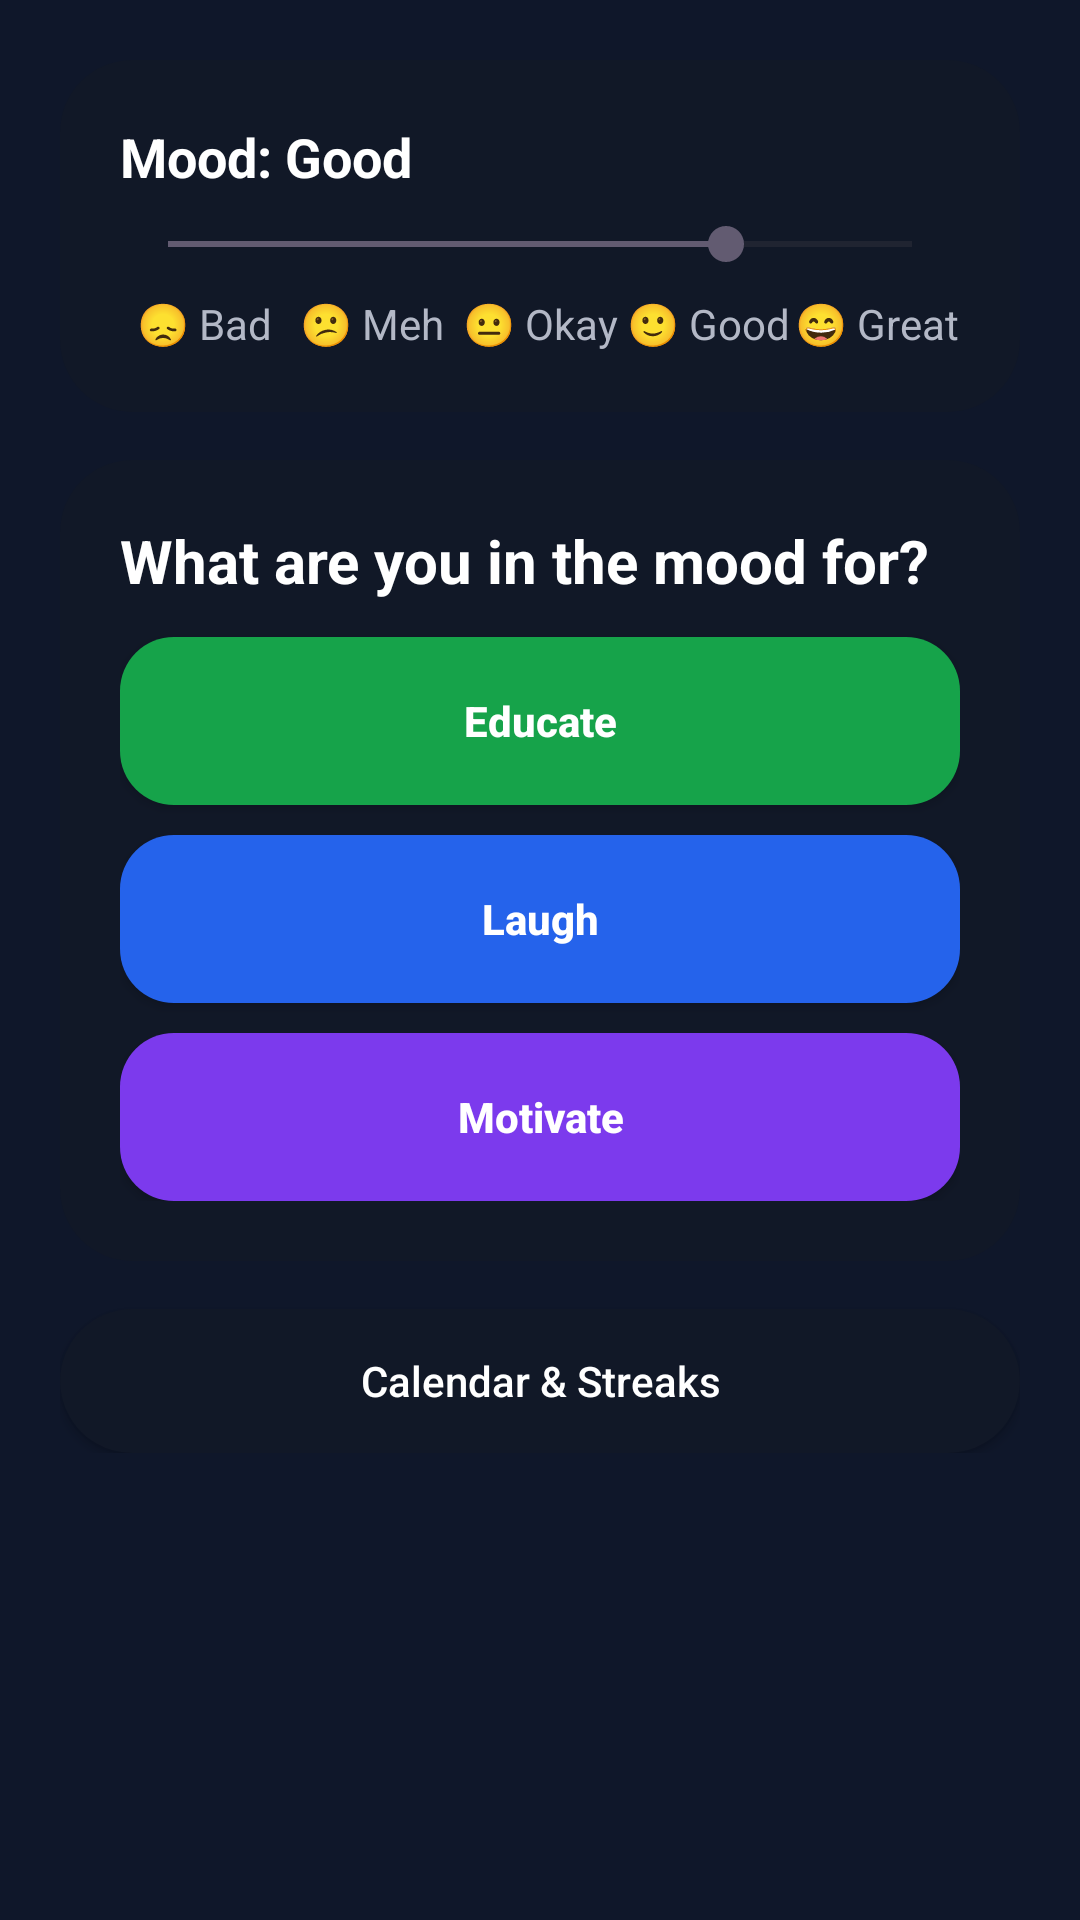

Reconstruct the res/layout file that produces this screen, plus the resources it refers to.
<!-- AndroidManifest.xml: activity theme Theme.MoodRise -->
<!-- res/layout/activity_main.xml -->
<?xml version="1.0" encoding="utf-8"?>
<ScrollView xmlns:android="http://schemas.android.com/apk/res/android"
    android:background="@color/bg"
    android:layout_width="match_parent"
    android:layout_height="match_parent"
    android:padding="20dp">

    <LinearLayout
        android:orientation="vertical"
        android:layout_width="match_parent"
        android:layout_height="wrap_content">

        
        <LinearLayout
            android:id="@+id/moodCard"
            android:layout_width="match_parent"
            android:layout_height="wrap_content"
            android:background="@drawable/bg_card_round"
            android:padding="20dp"
            android:layout_marginBottom="16dp"
            android:orientation="vertical">

            <TextView
                android:id="@+id/moodLabel"
                android:layout_width="wrap_content"
                android:layout_height="wrap_content"
                android:text="Mood: Good"
                android:textColor="@color/textPrimary"
                android:textStyle="bold"
                android:layout_marginBottom="8dp"
                android:textSize="18sp" />

            <SeekBar
                android:id="@+id/moodSlider"
                android:layout_width="match_parent"
                android:layout_height="wrap_content"
                android:max="4"
                android:progress="3" />

            
            <LinearLayout
                android:id="@+id/emojiRow"
                android:layout_width="match_parent"
                android:layout_height="wrap_content"
                android:orientation="horizontal"
                android:layout_marginTop="8dp">

                <TextView
                    android:id="@+id/e0"
                    android:layout_width="0dp"
                    android:layout_height="wrap_content"
                    android:layout_weight="1"
                    android:gravity="center"
                    android:text="😞 Bad"
                    android:textColor="@color/textSecondary" />

                <TextView
                    android:id="@+id/e1"
                    android:layout_width="0dp"
                    android:layout_height="wrap_content"
                    android:layout_weight="1"
                    android:gravity="center"
                    android:text="😕 Meh"
                    android:textColor="@color/textSecondary" />

                <TextView
                    android:id="@+id/e2"
                    android:layout_width="0dp"
                    android:layout_height="wrap_content"
                    android:layout_weight="1"
                    android:gravity="center"
                    android:text="😐 Okay"
                    android:textColor="@color/textSecondary" />

                <TextView
                    android:id="@+id/e3"
                    android:layout_width="0dp"
                    android:layout_height="wrap_content"
                    android:layout_weight="1"
                    android:gravity="center"
                    android:text="🙂 Good"
                    android:textColor="@color/textSecondary" />

                <TextView
                    android:id="@+id/e4"
                    android:layout_width="0dp"
                    android:layout_height="wrap_content"
                    android:layout_weight="1"
                    android:gravity="center"
                    android:text="😄 Great"
                    android:textColor="@color/textSecondary" />
            </LinearLayout>
        </LinearLayout>

        
        <LinearLayout
            android:background="@drawable/bg_card_round"
            android:padding="20dp"
            android:orientation="vertical"
            android:layout_width="match_parent"
            android:layout_height="wrap_content">

            <TextView
                android:layout_width="match_parent"
                android:layout_height="wrap_content"
                android:text="What are you in the mood for?"
                android:textColor="@color/textPrimary"
                android:textStyle="bold"
                android:textSize="20sp"
                android:paddingBottom="12dp" />

            <Button
                android:id="@+id/btnEducate"
                android:layout_width="match_parent"
                android:layout_height="56dp"
                android:background="@drawable/btn_pill_green"
                android:text="Educate"
                android:textAllCaps="false"
                android:textColor="@color/textPrimary"
                android:textStyle="bold"
                android:layout_marginBottom="10dp" />

            <Button
                android:id="@+id/btnLaugh"
                android:layout_width="match_parent"
                android:layout_height="56dp"
                android:background="@drawable/btn_pill_blue"
                android:text="Laugh"
                android:textAllCaps="false"
                android:textColor="@color/textPrimary"
                android:textStyle="bold"
                android:layout_marginBottom="10dp" />

            <Button
                android:id="@+id/btnMotivate"
                android:layout_width="match_parent"
                android:layout_height="56dp"
                android:background="@drawable/btn_pill_purple"
                android:text="Motivate"
                android:textAllCaps="false"
                android:textColor="@color/textPrimary"
                android:textStyle="bold" />
        </LinearLayout>

        <Space
            android:layout_width="match_parent"
            android:layout_height="16dp" />

        <Button
            android:id="@+id/btnCalendar"
            android:layout_width="match_parent"
            android:layout_height="48dp"
            android:text="Calendar &amp; Streaks"
            android:textAllCaps="false"
            android:textColor="@color/textPrimary"
            android:background="@drawable/bg_card_round" />
    </LinearLayout>
</ScrollView>
<!-- resources referenced by this layout -->
<resources>
  <color name="bg">#0F172A</color>
  <color name="textPrimary">#FFFFFF</color>
  <color name="textSecondary">#B3B8C6</color>
  <!-- drawable bg_card_round (drawable) -->
  <shape xmlns:android="http://schemas.android.com/apk/res/android">
      <corners android:radius="24dp"/>
      <solid android:color="@color/card"/>
  </shape>
  <!-- drawable btn_pill_blue (drawable) -->
  <shape xmlns:android="http://schemas.android.com/apk/res/android">
      <corners android:radius="18dp"/>
      <solid android:color="@color/brandBlue"/>
  </shape>
  <!-- drawable btn_pill_green (drawable) -->
  <shape xmlns:android="http://schemas.android.com/apk/res/android">
      <corners android:radius="18dp"/>
      <solid android:color="@color/brandGreen"/>
  </shape>
  <!-- drawable btn_pill_purple (drawable) -->
  <shape xmlns:android="http://schemas.android.com/apk/res/android">
      <corners android:radius="18dp"/>
      <solid android:color="@color/brandPurple"/>
  </shape>
  <style name="Theme.MoodRise" parent="Theme.Material3.DayNight.NoActionBar">
          <item name="android:statusBarColor">@color/bg</item>
          <item name="android:navigationBarColor">@color/bg</item>
          <item name="android:windowBackground">@color/bg</item>
      </style>
  <color name="card">#111827</color>
  <color name="brandBlue">#2563EB</color>
  <color name="brandGreen">#16A34A</color>
  <color name="brandPurple">#7C3AED</color>
</resources>
